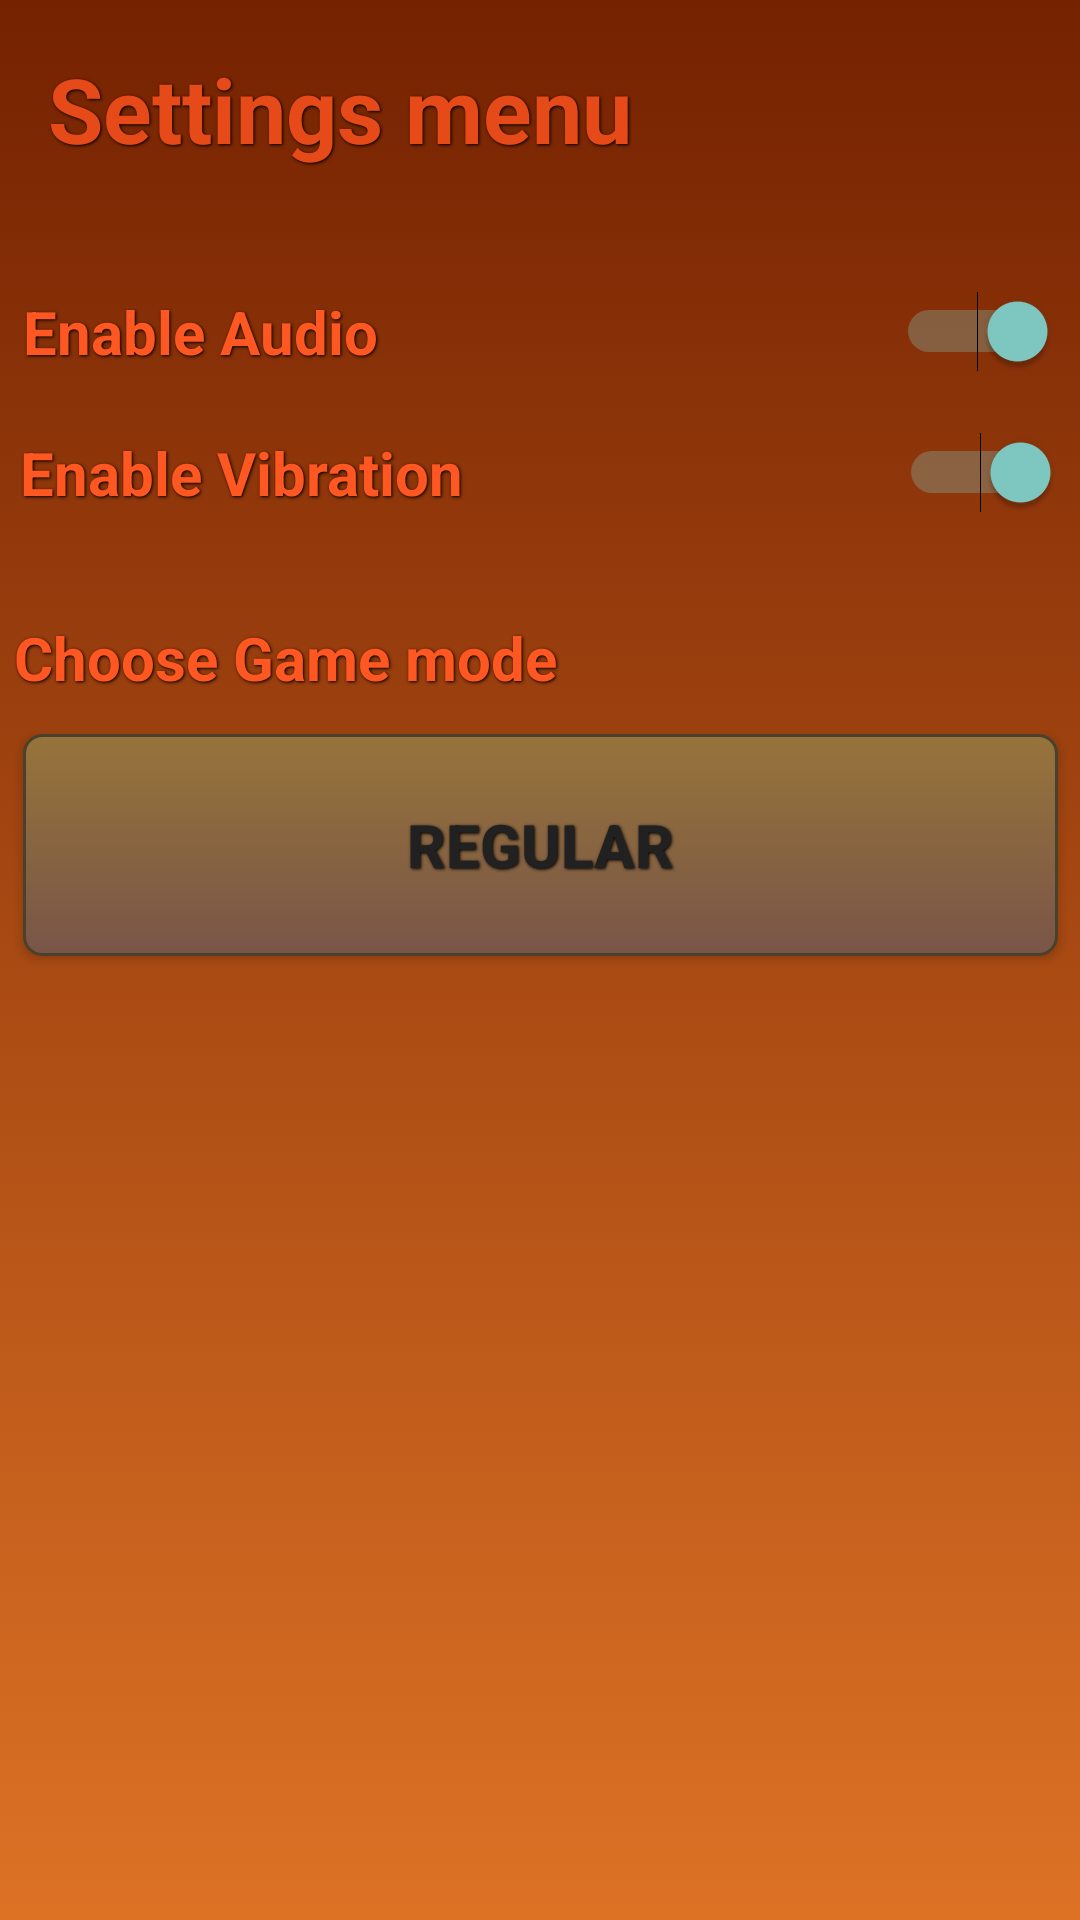

Reconstruct the res/layout file that produces this screen, plus the resources it refers to.
<!-- AndroidManifest.xml: application theme Theme.AppCompat.NoActionBar -->
<!-- res/layout/activity_settings.xml -->
<?xml version="1.0" encoding="utf-8"?>
<android.support.constraint.ConstraintLayout xmlns:android="http://schemas.android.com/apk/res/android"
    xmlns:app="http://schemas.android.com/apk/res-auto"
    xmlns:tools="http://schemas.android.com/tools"
    android:id="@+id/activity_settings"
    android:layout_width="match_parent"
    android:layout_height="match_parent"
    tools:context="com.grabble.grabble.SettingsActivity"
    android:background="@drawable/gradient">


    <TextView
        android:text="@string/txtSettingsHeader"
        android:layout_width="355dp"
        android:layout_height="65dp"
        android:id="@+id/textSettingsHeader"
        style="@style/header_text"
        android:layout_marginStart="16dp"
        app:layout_constraintLeft_toLeftOf="parent"
        android:layout_marginLeft="16dp"
        android:layout_marginTop="16dp"
        app:layout_constraintTop_toTopOf="parent" />

    <Switch
        android:text="@string/switchAudio"
        android:layout_width="345dp"
        android:layout_height="31dp"
        android:id="@+id/switchAudio"
        android:layout_marginStart="16dp"
        app:layout_constraintLeft_toLeftOf="parent"
        android:layout_marginLeft="16dp"
        android:layout_marginEnd="16dp"
        app:layout_constraintRight_toRightOf="parent"
        android:layout_marginRight="16dp"
        android:layout_marginTop="16dp"
        app:layout_constraintTop_toBottomOf="@+id/textSettingsHeader"
        style="@style/switch_text"
        android:checked="true"
        android:onClick="toggleAudio"/>

    <Switch
        android:text="@string/switchVib"
        android:layout_width="347dp"
        android:layout_height="29dp"
        android:id="@+id/switchVibration"
        android:layout_marginStart="16dp"
        app:layout_constraintLeft_toLeftOf="parent"
        android:layout_marginLeft="16dp"
        android:layout_marginEnd="16dp"
        app:layout_constraintRight_toRightOf="parent"
        android:layout_marginRight="16dp"
        android:layout_marginTop="16dp"
        app:layout_constraintTop_toBottomOf="@+id/switchAudio"
        style="@style/switch_text"
        android:checked="true"
        android:onClick="toggleVibration"/>

    <ToggleButton
        android:text="@string/txtRegular"
        android:layout_width="345dp"
        android:layout_height="74dp"
        android:id="@+id/toggleRegular"
        android:layout_marginTop="8dp"
        app:layout_constraintTop_toBottomOf="@+id/txtGameMode"
        android:layout_marginStart="16dp"
        app:layout_constraintLeft_toLeftOf="parent"
        android:layout_marginLeft="16dp"
        app:layout_constraintBottom_toBottomOf="parent"
        android:layout_marginBottom="16dp"
        app:layout_constraintVertical_bias="0.0"
        android:textOn="@string/txtHard"
        android:textOff="@string/txtRegular"
        android:background="@drawable/brown_button"
        style="@style/button_text"
        android:layout_marginEnd="16dp"
        app:layout_constraintRight_toRightOf="parent"
        android:layout_marginRight="16dp"
        android:onClick="toggleDifficulty"/>

    <TextView
        android:text="@string/txtMode"
        android:layout_width="363dp"
        android:layout_height="31dp"
        android:id="@+id/txtGameMode"
        style="@style/switch_text"
        android:layout_marginTop="8dp"
        app:layout_constraintTop_toBottomOf="@+id/switchVibration"
        android:layout_marginEnd="16dp"
        app:layout_constraintRight_toRightOf="parent"
        android:layout_marginRight="16dp"
        android:layout_marginStart="16dp"
        app:layout_constraintLeft_toLeftOf="parent"
        android:layout_marginLeft="16dp"
        app:layout_constraintBottom_toBottomOf="parent"
        android:layout_marginBottom="16dp"
        app:layout_constraintHorizontal_bias="0.33"
        app:layout_constraintVertical_bias="0.060000002" />

</android.support.constraint.ConstraintLayout>
<!-- resources referenced by this layout -->
<resources>
  <!-- drawable brown_button (drawable) -->
  <?xml version="1.0" encoding="utf-8" ?>
  <selector xmlns:android="http://schemas.android.com/apk/res/android">
    <item android:state_pressed="true" >
      <shape>
        <solid
            android:color="#97743a" />
        <stroke
            android:width="1dp"
            android:color="#49412c" />
        <corners
            android:radius="6dp" />
        <padding
            android:left="10dp"
            android:top="10dp"
            android:right="10dp"
            android:bottom="10dp" />
      </shape>
    </item>
    <item>
      <shape>
        <gradient
            android:startColor="#97743a"
            android:endColor="#795548"
            android:angle="270" />
        <stroke
            android:width="1dp"
            android:color="#49412c" />
        <corners
            android:radius="6dp" />
        <padding
            android:left="10dp"
            android:top="10dp"
            android:right="10dp"
            android:bottom="10dp" />
      </shape>
    </item>
  </selector>
  <!-- drawable gradient (drawable) -->
  <?xml version="1.0" encoding="utf-8"?>
  <selector xmlns:android="http://schemas.android.com/apk/res/android">
      <item>
          <shape>
              <gradient
                  android:angle="90"
                  android:startColor="#DD7225"
                  android:endColor="#752201"
                  android:type="linear" />
          </shape>
      </item>
  </selector>
  <string name="switchAudio">Enable Audio</string>
  <string name="switchVib">Enable Vibration</string>
  <string name="txtHard">Hard</string>
  <string name="txtMode">Choose Game mode</string>
  <string name="txtRegular">Regular</string>
  <string name="txtSettingsHeader">Settings menu</string>
  <style name="button_text">
      <item name="android:layout_width">fill_parent</item>
      <item name="android:layout_height">wrap_content</item>
      <item name="android:textColor">#212121</item>
      <item name="android:gravity">center</item>
      <item name="android:textSize">20dp</item>
      <item name="android:textStyle">bold</item>
      <item name="android:shadowColor">#000000</item>
      <item name="android:shadowDx">1</item>
      <item name="android:shadowDy">1</item>
      <item name="android:shadowRadius">2</item>
    </style>
  <style name="header_text">
          <item name="android:layout_width">fill_parent</item>
          <item name="android:layout_height">wrap_content</item>
          <item name="android:textColor">#E64A19</item>
          <item name="android:gravity">left</item>
          <item name="android:textSize">30dp</item>
          <item name="android:textStyle">bold</item>
          <item name="android:shadowColor">#000000</item>
          <item name="android:shadowDx">1</item>
          <item name="android:shadowDy">1</item>
          <item name="android:shadowRadius">2</item>
      </style>
  <style name="switch_text">
          <item name="android:layout_width">fill_parent</item>
          <item name="android:layout_height">wrap_content</item>
          <item name="android:textColor">#FF5722</item>
          <item name="android:gravity">left</item>
          <item name="android:textSize">20dp</item>
          <item name="android:textStyle">bold</item>
          <item name="android:shadowColor">#000000</item>
          <item name="android:shadowDx">1</item>
          <item name="android:shadowDy">1</item>
          <item name="android:shadowRadius">2</item>
      </style>
</resources>
